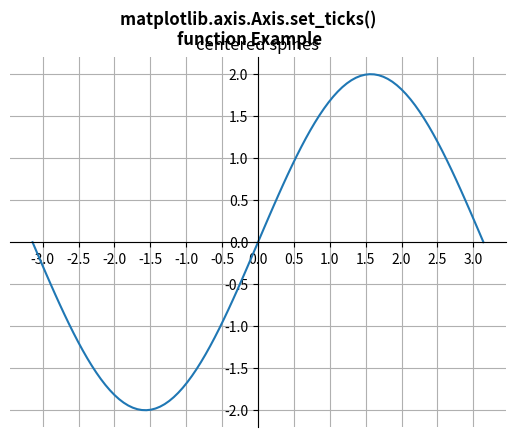

The matplotlib source for this figure:
# Implementation of matplotlib function
from matplotlib.axis import Axis
import matplotlib.pyplot as plt
import numpy as np

fig = plt.figure()
x = np.linspace(-np.pi, np.pi, 100)
y = 2 * np.sin(x)

ax = fig.add_subplot()
ax.set_title('centered spines')
ax.plot(x, y)

ax.spines['left'].set_position('center')
ax.spines['right'].set_color('none')
ax.spines['bottom'].set_position('center')
ax.spines['top'].set_color('none')

ax.xaxis.set_ticks_position('bottom')
ax.yaxis.set_ticks_position('left')
ax.xaxis.set_ticks([-3, -2.5, -2, -1.5, -1,
                    -0.5, 0, 0.5, 1, 1.5,
                    2, 2.5, 3])

ax.grid()

fig.suptitle("""matplotlib.axis.Axis.set_ticks() 
function Example\n""", fontweight="bold")

plt.show()
